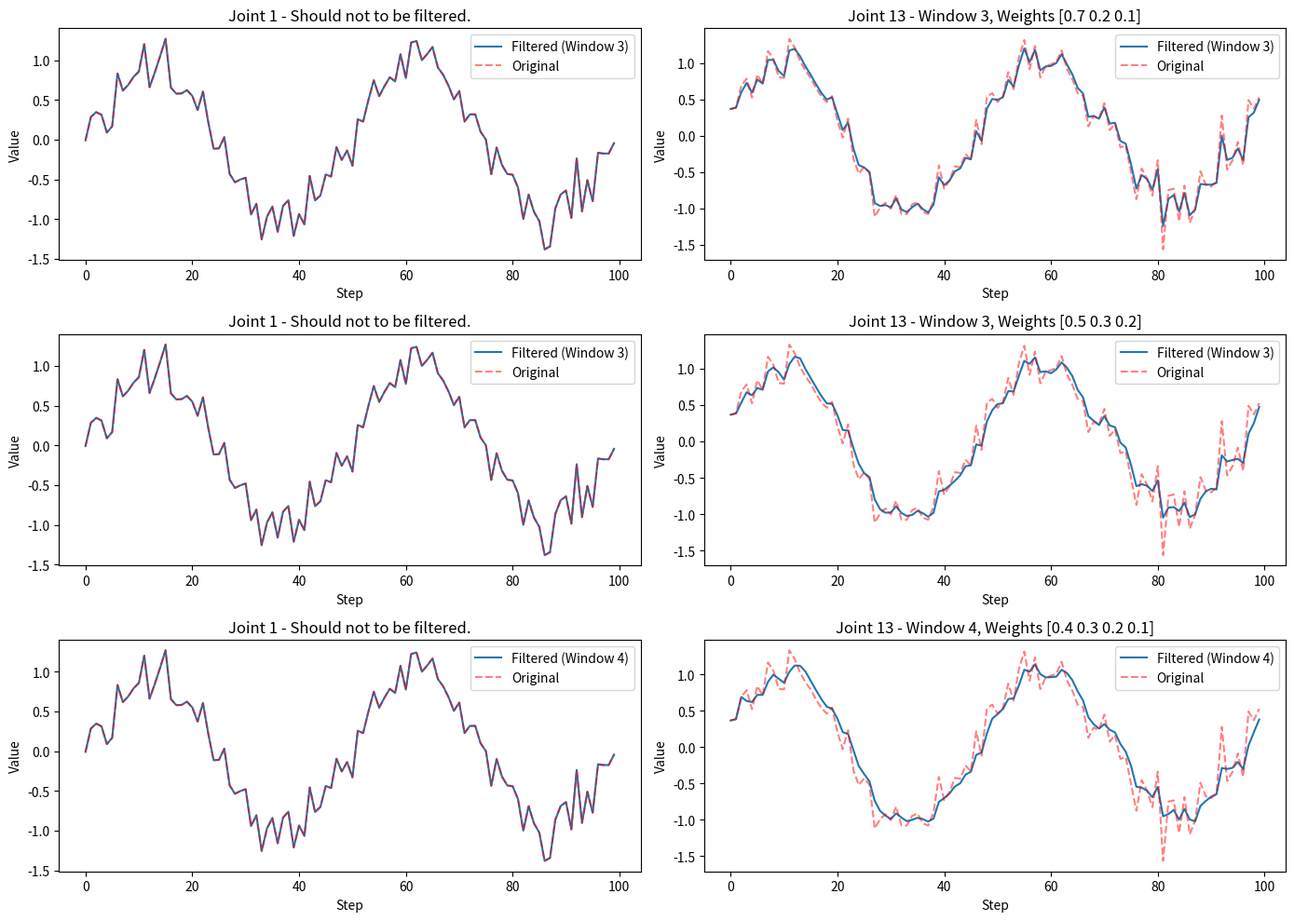

The script that saved this image:
import numpy as np
import matplotlib.pyplot as plt


class WeightedMovingFilter:
    def __init__(self, weights, data_size = 14):
        self._window_size = len(weights)
        self._weights = np.array(weights)
        assert np.isclose(np.sum(self._weights), 1.0), "[WeightedMovingFilter] the sum of weights list must be 1.0!"
        self._data_size = data_size
        self._filtered_data = np.zeros(self._data_size)
        self._data_queue = []

    def _apply_filter(self):
        if len(self._data_queue) < self._window_size:
            return self._data_queue[-1]

        data_array = np.array(self._data_queue)
        temp_filtered_data = np.zeros(self._data_size)
        for i in range(self._data_size):
            temp_filtered_data[i] = np.convolve(data_array[:, i], self._weights, mode='valid')[-1]
        
        return temp_filtered_data

    def add_data(self, new_data):
        new_data = np.asarray(new_data, dtype=float).reshape(-1)
        assert len(new_data) == self._data_size

        if len(self._data_queue) > 0 and np.array_equal(new_data, self._data_queue[-1]):
            return  # skip duplicate data
        
        if len(self._data_queue) >= self._window_size:
            self._data_queue.pop(0)

        self._data_queue.append(new_data.copy())
        self._filtered_data = self._apply_filter()

    def reset(self, value):
        """Seed the complete filter window with one finite sample."""
        value = np.asarray(value, dtype=float).reshape(-1)
        if value.size != self._data_size:
            raise ValueError(
                f"Expected {self._data_size} values, got {value.size}"
            )
        if not np.all(np.isfinite(value)):
            raise ValueError("Filter reset value must contain only finite values")
        self._data_queue = [value.copy() for _ in range(self._window_size)]
        self._filtered_data = value.copy()

    @property
    def filtered_data(self):
        return self._filtered_data


def visualize_filter_comparison(filter_params, steps):
    import time
    t = np.linspace(0, 4 * np.pi, steps)
    original_data = np.array([np.sin(t + i) + np.random.normal(0, 0.2, len(t)) for i in range(35)]).T  # sin wave with noise, shape is [len(t), 35]

    plt.figure(figsize=(14, 10))
    
    for idx, weights in enumerate(filter_params):
        filter = WeightedMovingFilter(weights, 14)
        data_2b_filtered = original_data.copy()
        filtered_data = []

        time1 = time.time()

        for i in range(steps):
            filter.add_data(data_2b_filtered[i][13:27])            # step i, columns 13 to 26 (total:14)
            data_2b_filtered[i][13:27] = filter.filtered_data
            filtered_data.append(data_2b_filtered[i])

        time2 = time.time()
        print(f"filter_params:{filter_params[idx]}, time cosume:{time2 - time1}")

        filtered_data = np.array(filtered_data)

        # col0 should not 2b filtered
        plt.subplot(len(filter_params), 2, idx * 2 + 1)
        plt.plot(filtered_data[:, 0], label=f'Filtered (Window {filter._window_size})')
        plt.plot(original_data[:, 0], 'r--', label='Original', alpha=0.5)
        plt.title(f'Joint 1 - Should not to be filtered.')
        plt.xlabel('Step')
        plt.ylabel('Value')
        plt.legend()

        # col13 should 2b filtered
        plt.subplot(len(filter_params), 2, idx * 2 + 2)
        plt.plot(filtered_data[:, 13], label=f'Filtered (Window {filter._window_size})')
        plt.plot(original_data[:, 13], 'r--', label='Original', alpha=0.5)
        plt.title(f'Joint 13 - Window {filter._window_size}, Weights {weights}')
        plt.xlabel('Step')
        plt.ylabel('Value')
        plt.legend()

    plt.tight_layout()
    plt.show()


if __name__ == "__main__":
    # windows_size and weights
    filter_params = [ 
        (np.array([0.7, 0.2, 0.1])),
        (np.array([0.5, 0.3, 0.2])),
        (np.array([0.4, 0.3, 0.2, 0.1])),
    ]

    visualize_filter_comparison(filter_params, steps = 100)
